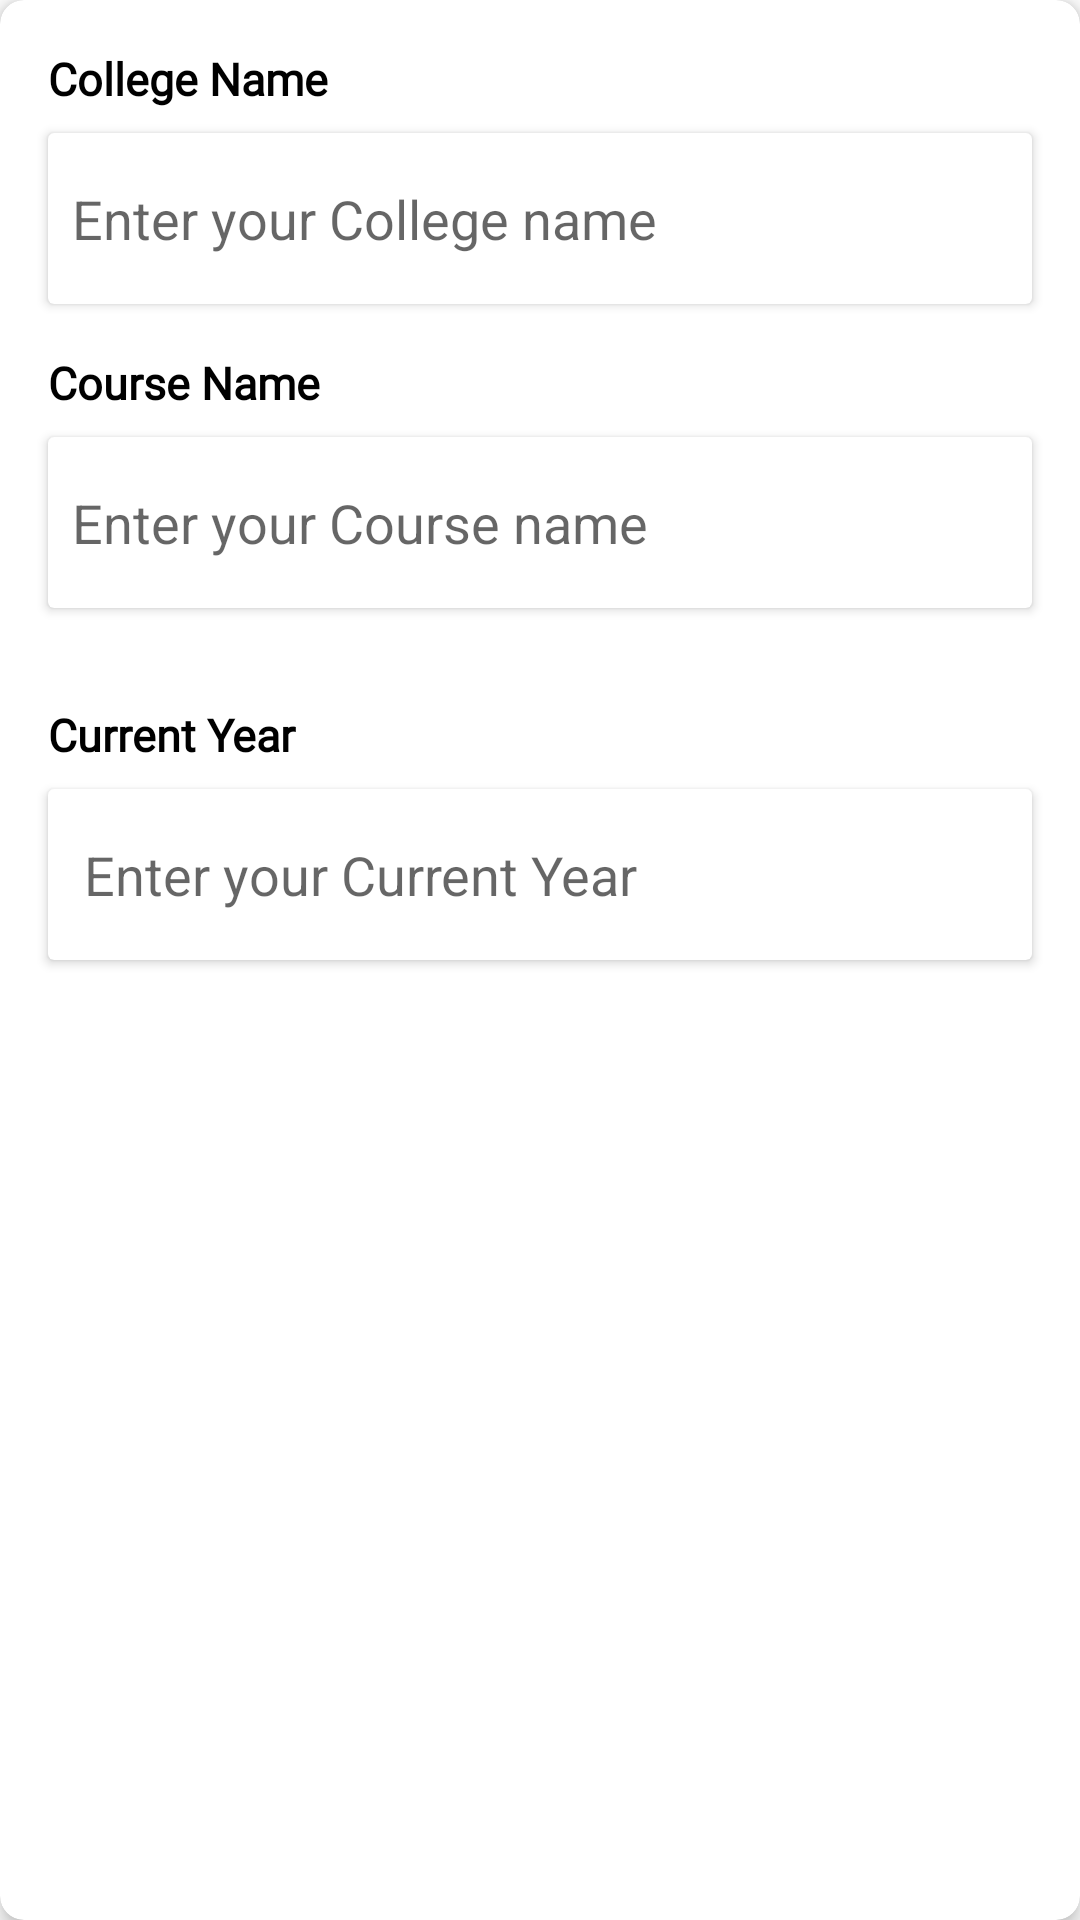

Android layout source for this screen:
<!-- AndroidManifest.xml: application theme Theme.UIUXApp -->
<!-- res/layout/if_student.xml -->
<?xml version="1.0" encoding="utf-8"?>
<androidx.cardview.widget.CardView xmlns:android="http://schemas.android.com/apk/res/android"
    xmlns:app="http://schemas.android.com/apk/res-auto"
    android:layout_width="match_parent"
    android:layout_height="wrap_content"
    android:background="@drawable/rounded_background"
    app:cardCornerRadius="8dp"
    app:cardElevation="4dp"
    android:padding="8dp">

    <LinearLayout
        android:layout_width="match_parent"
        android:layout_height="wrap_content"
        android:padding="8dp"
        android:orientation="vertical">

        
        <LinearLayout
            android:layout_width="match_parent"
            android:layout_height="wrap_content"
            android:padding="8dp"
            android:orientation="horizontal"
            android:gravity="center_vertical">

            <TextView
                android:id="@+id/name_heading"
                android:layout_width="wrap_content"
                android:layout_height="wrap_content"
                android:text="College Name"
                android:textSize="15sp"
                android:textStyle="bold"
                android:fontFamily="@font/poppins_medium"
                android:textColor="@color/black"/>

            <ImageView
                android:layout_width="10dp"
                android:layout_height="10dp"
                android:src="@drawable/red"
                android:layout_marginStart="8dp"/>

        </LinearLayout>

        <androidx.cardview.widget.CardView
            android:layout_width="match_parent"
            android:layout_height="wrap_content"
            android:background="@drawable/edittext_background"
            android:layout_marginLeft="8dp"
            android:layout_marginRight="8dp"
            android:layout_marginBottom="8dp">

            <EditText
                android:id="@+id/name_input"
                android:layout_width="match_parent"
                android:layout_height="57dp"
                android:background="@android:color/transparent"
                android:hint="Enter your College name"
                android:padding="8dp" />
        </androidx.cardview.widget.CardView>

        
        <LinearLayout
            android:layout_width="match_parent"
            android:layout_height="wrap_content"
            android:orientation="horizontal"
            android:padding="8dp"
            android:gravity="center_vertical">

            <TextView
                android:id="@+id/course_heading"
                android:layout_width="wrap_content"
                android:layout_height="wrap_content"
                android:text="Course Name"
                android:textSize="15sp"
                android:textStyle="bold"
                android:fontFamily="@font/poppins_medium"
                android:textColor="@color/black"/>

            <ImageView
                android:layout_width="10dp"
                android:layout_height="10dp"
                android:src="@drawable/red"
                android:layout_marginStart="8dp"/>

        </LinearLayout>

        <androidx.cardview.widget.CardView
            android:layout_width="match_parent"
            android:layout_height="wrap_content"
            android:background="@drawable/edittext_background"
            android:layout_marginLeft="8dp"
            android:layout_marginRight="8dp"
            android:layout_marginBottom="8dp">

            <EditText
                android:id="@+id/course_input"
                android:layout_width="match_parent"
                android:layout_height="57dp"

                android:hint="Enter your Course name"
                android:background="@android:color/transparent"
                android:padding="8dp"/>
        </androidx.cardview.widget.CardView>

        
        <LinearLayout
            android:layout_width="match_parent"
            android:layout_height="wrap_content"
            android:padding="8dp"
            android:orientation="horizontal">

            <TextView
                android:id="@+id/lastname_heading"
                android:layout_width="wrap_content"
                android:layout_height="wrap_content"
                android:text="Current Year"
                android:textSize="15sp"
                android:textStyle="bold"
                android:fontFamily="@font/poppins_medium"
                android:textColor="@color/black"
                android:layout_marginTop="16dp"/>

            <ImageView
                android:layout_width="10dp"
                android:layout_height="10dp"
                android:src="@drawable/red"
                android:layout_marginStart="8dp"
                android:layout_marginTop="16dp"/>

        </LinearLayout>

        <androidx.cardview.widget.CardView
            android:layout_width="match_parent"
            android:layout_height="wrap_content"
            android:background="@drawable/edittext_background"
            android:layout_marginLeft="8dp"
            android:layout_marginRight="8dp"
            android:layout_marginBottom="8dp">

            <EditText
                android:id="@+id/year_input"
                android:layout_width="match_parent"
                android:layout_height="57dp"
                android:hint="Enter your Current Year"
                android:padding="12dp"
                android:inputType="number|text"
                android:background="@android:color/transparent"/>
        </androidx.cardview.widget.CardView>

    </LinearLayout>
</androidx.cardview.widget.CardView>
<!-- resources referenced by this layout -->
<resources>
  <color name="black">#FF000000</color>
  <!-- drawable edittext_background (drawable) -->
  <shape xmlns:android="http://schemas.android.com/apk/res/android"
      android:shape="rectangle">
      />
      <stroke
          android:width="0dp" />
      <solid android:color="#FFFFFF"/>
  </shape>
  <style name="Theme.UIUXApp" parent="Base.Theme.UIUXApp" />
  <style name="Base.Theme.UIUXApp" parent="Theme.MaterialComponents.Light.NoActionBar">
          <item name="android:statusBarColor">@color/gray</item>
          <item name="android:navigationBarColor">@color/gray</item>
      </style>
  <color name="gray">#D9D9D9</color>
</resources>
